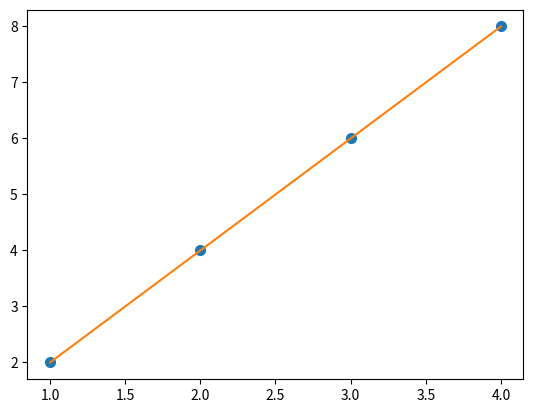
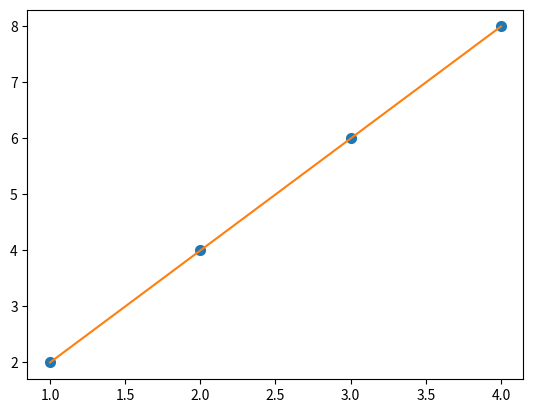
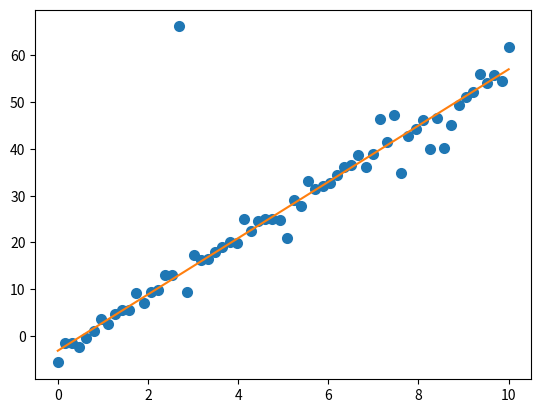
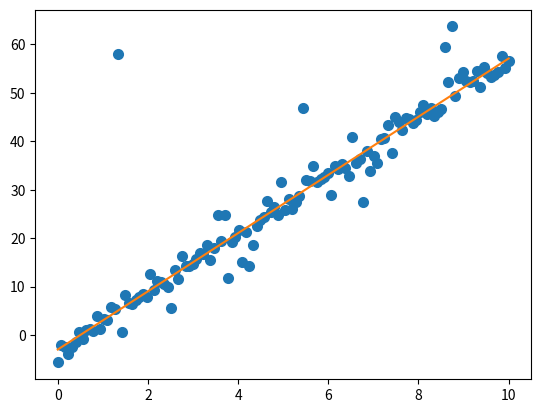
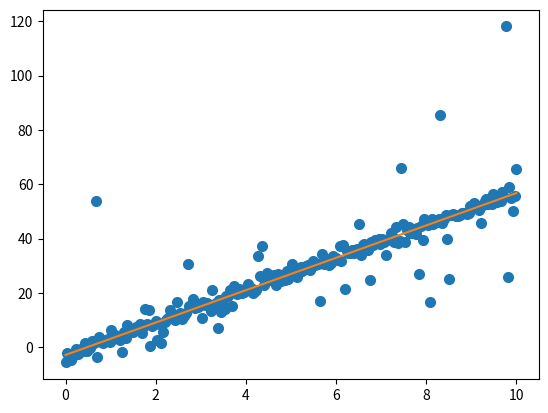
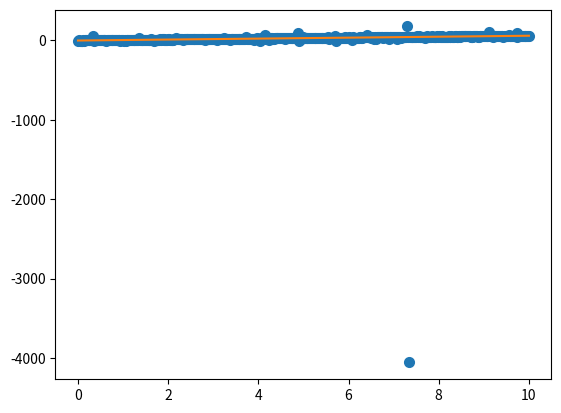
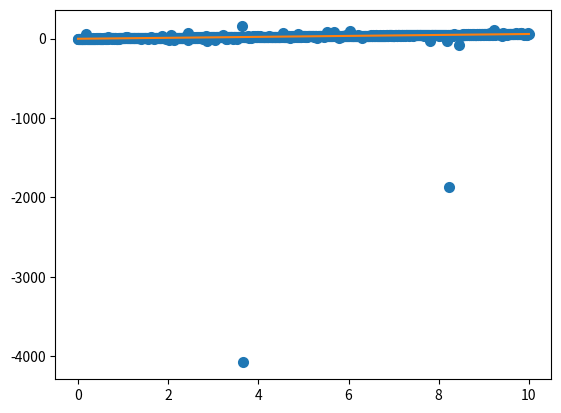
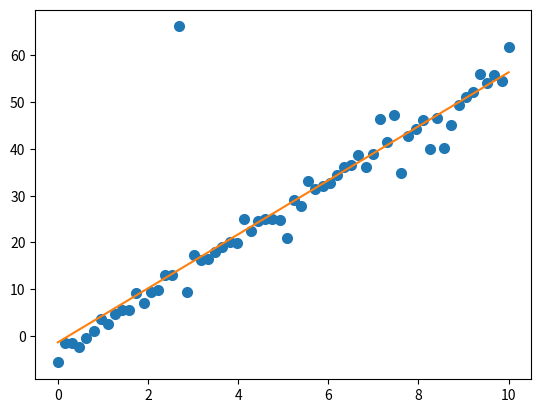
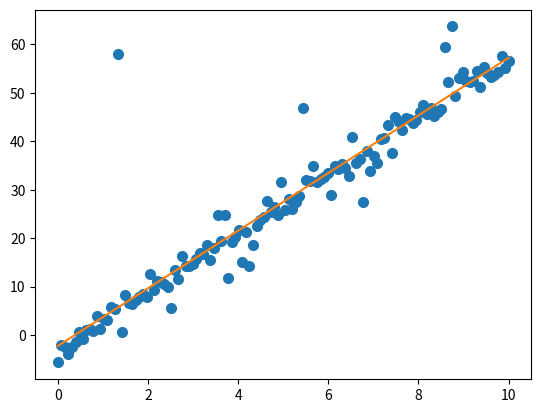
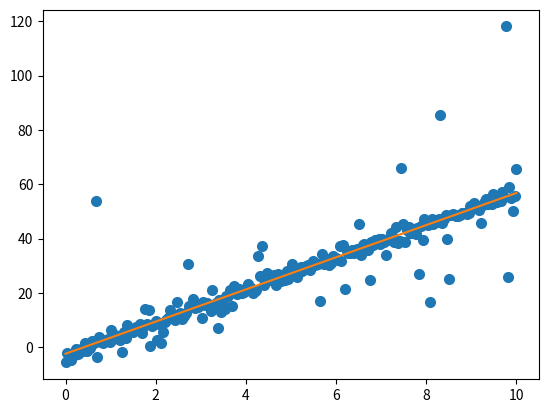
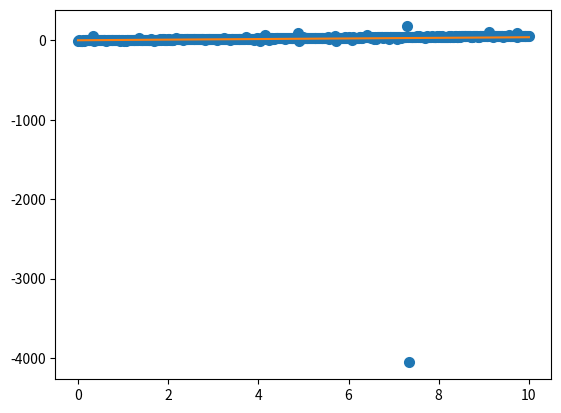
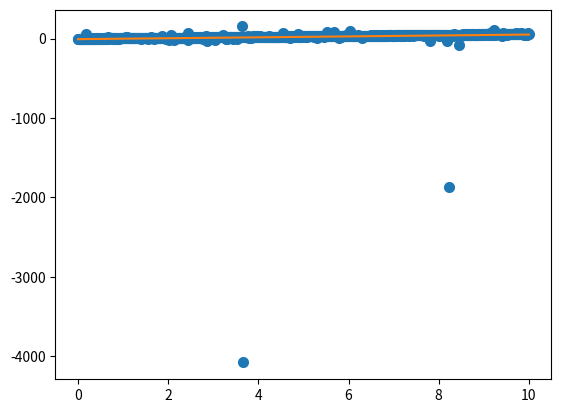

The script that saved these images, in order:
#Questão 1
import numpy.linalg
import numpy as np
class regression_poly:
    def __init__(self, points):
        self.points = points

    def aprox(self, d):
        X = []
        Y = []
        for i in self.points:
            Y.append([i[1]])

        for j in self.points:
            x = []
            for k in range(d+1):
                    x.append(pow(j[0], k))
            X.append(x)

        X = np.array(X)
        Y = np.array(Y)

        coeficientes = numpy.linalg.lstsq(X, Y, rcond=None)[0]

        coeficientes = np.round(coeficientes, decimals=10)
        return coeficientes
if __name__ == '__main__':
         
    pontos = [(1, 1), (2, 4), (3, 9), (4, 16)]
    model = regression_poly(pontos)
    coefs = model.aprox(2)
    print(coefs)        

#Questão 2
'''A estrategia aqui implementada foi de definir um grau máximo para o polinomio e testar todos os graus menores ou iguais
 a esse de inteiros nao negativos e então analisar o que tivesse menor erro quadrático'''
import numpy.linalg
import numpy as np
class regression_poly:
    def __init__(self, points):
        self.points = points

    def aprox(self, d):
        X = []
        Y = []
        for i in self.points:
            Y.append([i[1]])

        for j in self.points:
            x = []
            for k in range(d+1):
                    x.append(pow(j[0], k))
            X.append(x)

        X = np.array(X)
        Y = np.array(Y)

        coeficientes = numpy.linalg.lstsq(X, Y, rcond=None)[0]

        coeficientes = np.round(coeficientes, decimals=10)
        return coeficientes, X, Y
        
    
    def predict(self, coefficients, X):
        return np.dot(X, coefficients)
   

def prever(max_degree,z:regression_poly):
    erros = []
    for i in range(max_degree+1):
          coefici, X, Y = z.aprox(i)
          predictions = z.predict(coefici, X)
          mse = np.mean((Y - predictions)**2)
          erros.append(mse)
    return erros

if __name__ == '__main__':#O metodo se mostra preciso em todos os testes retornando o grau de maior precisão, é possível observar que foram testadas funções exatas para que tivessemos certeza de qual seria a resposta certa sendo essas as funcções y=x, y=x², y=x³ e y=x³ +3
    pontos1 = [(1, 1), (2, 2), (3, 3), (4, 4)]
    pontos2 = [(1, 1), (2, 4), (3, 9), (4, 16)]
    pontos3 = [(1, 1), (2, 8), (3, 27), (4, 64)]
    pontos4 = [(1, 4), (2, 11), (3, 30), (4, 67)]




    modelo1 = regression_poly(pontos1)
    modelo2 = regression_poly(pontos2)
    modelo3 = regression_poly(pontos3)
    modelo4 = regression_poly(pontos4)

    erro1 = prever(10, modelo1)
    erro2 = prever(10, modelo2)
    erro3 = prever(10, modelo3)
    erro4 = prever(10, modelo4)


    print(np.argmin(erro1))
    print(np.argmin(erro2))
    print(np.argmin(erro3))
    print(np.argmin(erro4))

#Questão 3
import scipy.optimize
import matplotlib.pyplot as plt
import numpy as np


def absolute(points, x0 = [1,1]):#função para o item a
    def func_abs(parametros, points):#funcao para ser minimizada
        sum = 0
        a, b = parametros[0], parametros[1]
        for i in range (len(points)):
            sum+= abs(a*(points[i][0]) + b - points[i][1])
        return sum

    
    
    result = scipy.optimize.minimize(func_abs, x0, args = (points))
    a,b = result.x
    x = []
    y = []
    for i in points:
        x.append(i[0])
        y.append(i[1])
    fig, ax = plt.subplots()
    ax.plot(x, y, 'o', markeredgewidth=2)

    data_x = np.linspace(min(x), max(x), 100)
    ax.plot(data_x, data_x*a + b)

    plt.show()#plot necessário para o item d

    return (f'a = {result.x[0]} and b = {result.x[1]}')

def quad(points, x0 = [1,1]):#função item, c
    def func_quad(parametros, points):#função a ser minimizada
        sum = 0
        a, b = parametros[0], parametros[1]
        for i in range (len(points)):
            sum+= (a*(points[i][0]) + b - points[i][1])**2
        return sum


    result = scipy.optimize.minimize(func_quad, x0, args = (points))

    a,b = result.x
    x = []
    y = []
    for i in points:
        x.append(i[0])
        y.append(i[1])
    fig, ax = plt.subplots()
    ax.plot(x, y, 'o', markeredgewidth=2)

    data_x = np.linspace(min(x), max(x), 100)   
    ax.plot(data_x, data_x*a + b)

    plt.show()#plot necessário para o item d

    return(f'a = {result.x[0]} and b = {result.x[1]}')


if __name__ == '__main__':
    pontos = [(1, 2), (2, 4), (3, 6), (4, 8)]

    x0 = [1,1]
    print(absolute(pontos))
    print(quad(pontos))

    def generate_points(m):#gerando pontos para o item b
        np.random.seed(1)
        a = 6
        b = -3
        x = np.linspace(0, 10, m)
        y = a*x + b + np.random.standard_cauchy(size=m)

        return (x,y)

    def save_points(points, path = 'test_points.txt' ):
        with open(path, 'wt') as f:
            for x, y in zip(points[0], points[1]):
                f.write(f'{x} {y}\n')

    listinha = [64, 128, 256, 512, 1024]
    def rodando(lista):#testando e utilizando os pontos do item b na funcao do item a
        for i in lista:
            c = generate_points(i)
            c1 = []
            for j in range(i):
                c2 = []
                c2.append(c[0][j])
                c2.append(c[1][j])
                c1.append(c2)
            print(absolute(c1))

    rodando(listinha)
    print("\n\n")



    def outro_rodando(listinha):#testando e utilizando os pontos do item b na funcao do item c
        for i in listinha:
            c = generate_points(i)
            c1 = []
            for j in range(i):
                c2 = []
                c2.append(c[0][j])
                c2.append(c[1][j])
                c1.append(c2)
            print(quad(c1))
            
    outro_rodando(listinha)

    """LETRA E
    O erro modular é interessante para 'mover a função', ou seja comparar funcções em diferentes locais do plano,
    enquanto o erro quadrático aumenta de forma quadrática a distância de pontos 
    muito dispersos e quando estão em locais diferentes do plano. Porém, o erro quadrático é diferenciável, e não utiliza de métodos
    numéricos para resolver o mínimo, mas sim de um sistema o que facilita consideravelmente sua implementação.
    """
